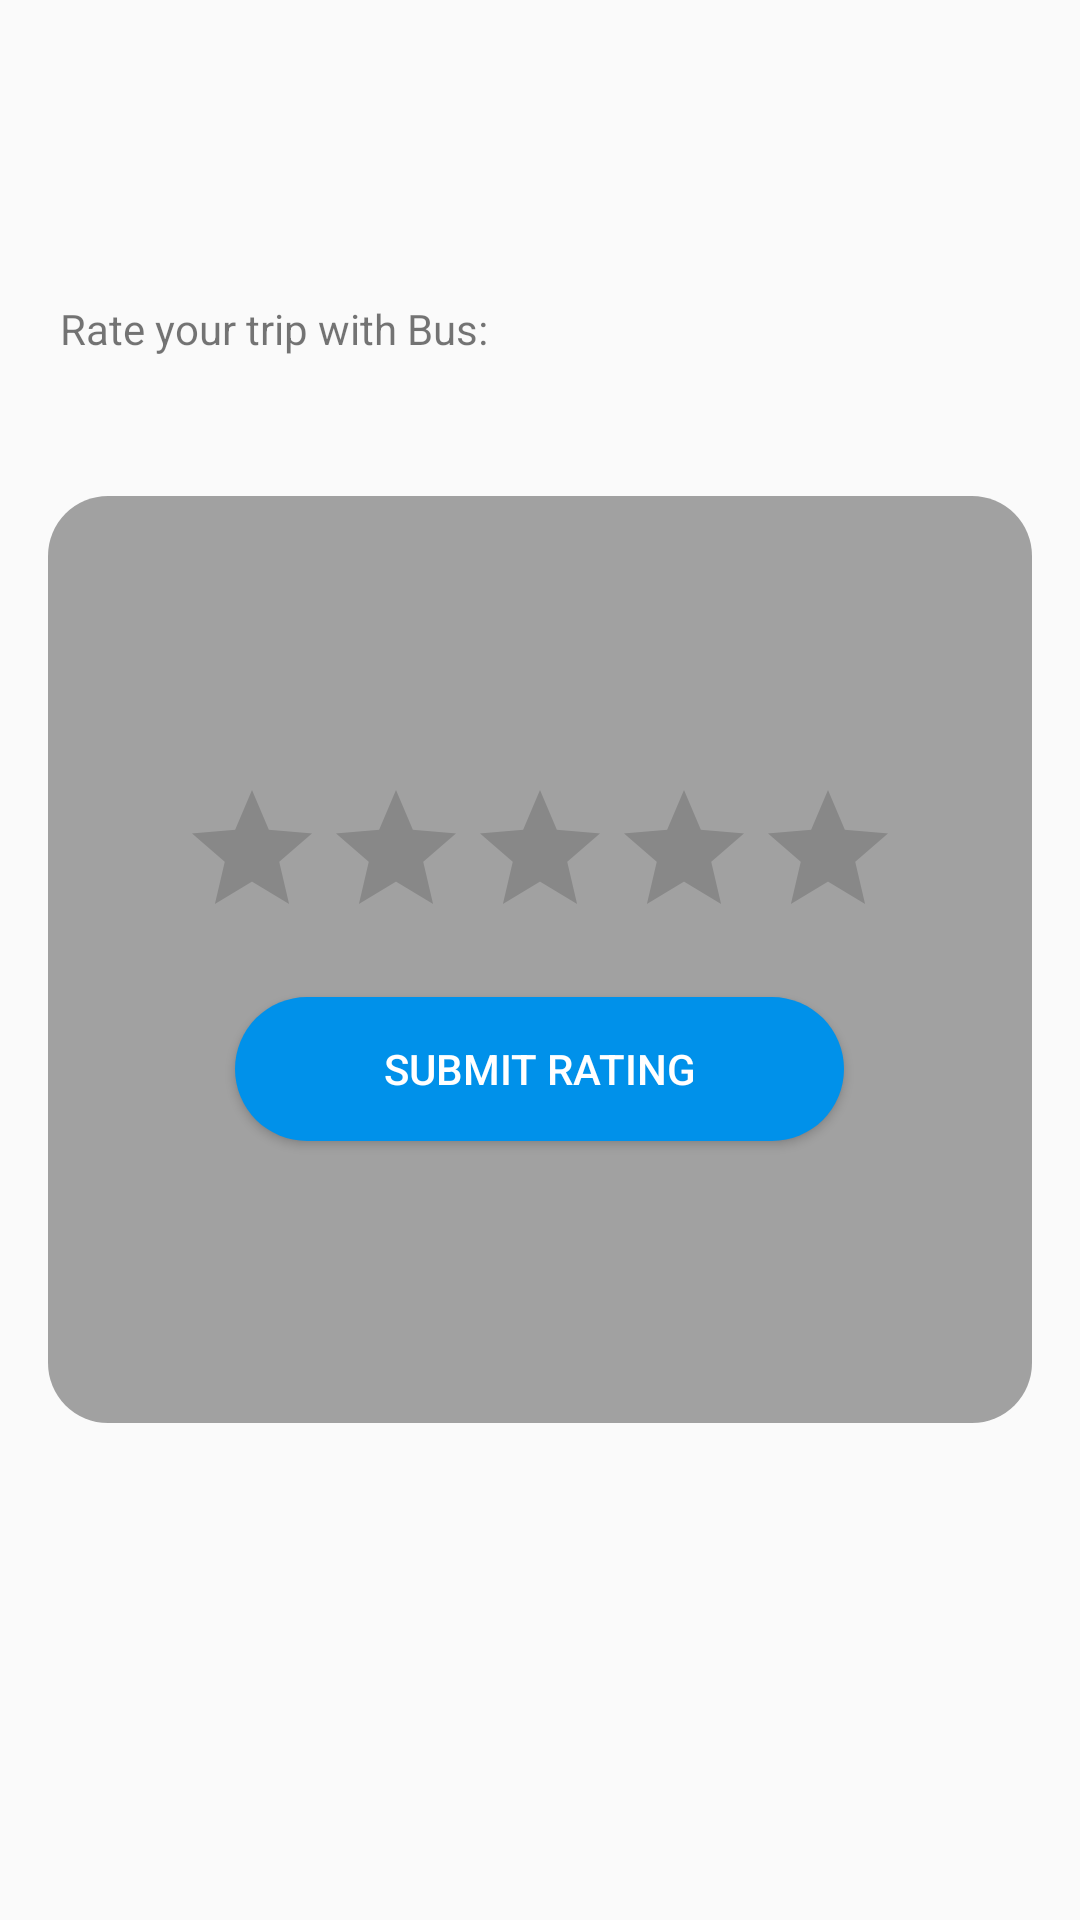

The Android layout XML behind this screen, and the referenced resources:
<!-- AndroidManifest.xml: application theme Theme.BusPasspro -->
<!-- res/layout/fragment_ratin.xml -->
<RelativeLayout xmlns:android="http://schemas.android.com/apk/res/android"
    android:layout_width="match_parent"
    android:layout_height="match_parent">

    <TextView
        android:id="@+id/textView3"
        android:layout_width="wrap_content"
        android:layout_height="wrap_content"
        android:layout_marginStart="20dp"
        android:layout_marginTop="100dp"
        android:layout_marginBottom="100dp"
        android:text="Rate your trip with Bus:" />

    <LinearLayout
        android:layout_width="328dp"
        android:layout_height="309dp"
        android:layout_centerInParent="true"
        android:background="@drawable/rounded_box"
        android:gravity="center_vertical"
        android:orientation="vertical">

        <RatingBar
            android:id="@+id/ratingBar"
            android:layout_width="wrap_content"
            android:layout_height="wrap_content"
            android:layout_centerHorizontal="true"
            android:layout_centerVertical="true"
            android:layout_gravity="center_horizontal"
            android:numStars="5"
            android:stepSize="1" />

        <Button
            android:id="@+id/submitButton"
            android:layout_width="203dp"
            android:layout_height="wrap_content"
            android:layout_gravity="center_horizontal"
            android:layout_marginTop="16dp"
            android:background="@drawable/rounded_button"
            android:text="Submit Rating"
            android:textColor="#FFFFFF" />
    </LinearLayout>

</RelativeLayout>
<!-- resources referenced by this layout -->
<resources>
  <!-- drawable rounded_box (drawable) -->
  <?xml version="1.0" encoding="utf-8"?>
  <shape xmlns:android="http://schemas.android.com/apk/res/android"
      android:shape="rectangle">
      <solid android:color="#5B000000"/> 
      <corners android:radius="20dp"/> 
  </shape>
  <!-- drawable rounded_button (drawable) -->
  <?xml version="1.0" encoding="utf-8"?>
  <shape xmlns:android="http://schemas.android.com/apk/res/android"
      android:shape="rectangle">
      <solid android:color="#0091EA"/> 
      <corners android:radius="50dp"/> 
  </shape>
  <style name="Theme.BusPasspro" parent="Base.Theme.BusPasspro" />
  <style name="Base.Theme.BusPasspro" parent="Theme.AppCompat.Light.NoActionBar">
          
          
      </style>
</resources>
